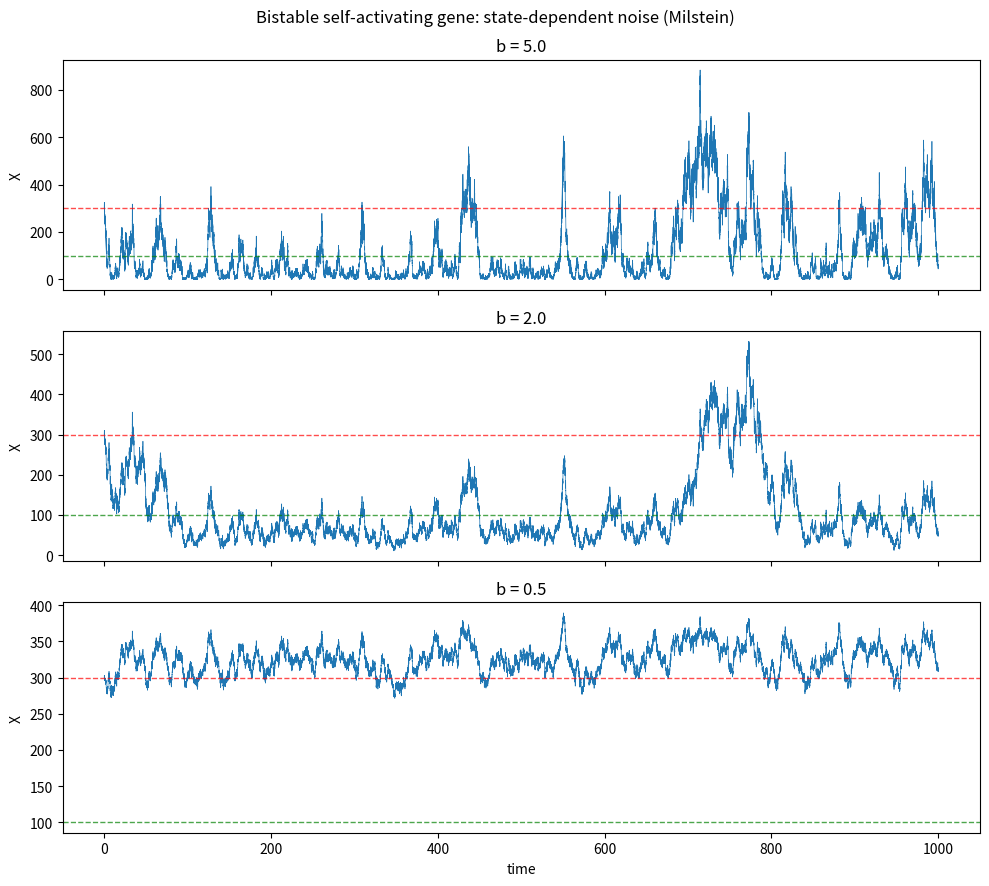

Reproduce this figure in Python. (Note: this script raises an exception after producing the figure.)
import matplotlib
matplotlib.use("Agg")
import matplotlib.pyplot as plt
import numpy as np

# ---- Model parameters ----
g0, g1, Xth, n, k = 10.0, 45.0, 200.0, 4, 0.15
X0 = 300.0
T, dt = 1000.0, 0.01
nsteps = int(T / dt)
b_values = [5.0, 2.0, 0.5]

# Drift: Hill self-activation minus linear degradation
def drift(X):
    h = (X / Xth) ** n
    return g0 + g1 * h / (1.0 + h) - k * X

# Diffusion coefficient sigma(X) = b * sqrt(X)  (state dependent)
def sigma(X, b):
    return b * np.sqrt(np.maximum(X, 0.0))

# Derivative of sigma w.r.t X:  d/dX [b*sqrt(X)] = b/(2*sqrt(X))
def sigma_prime(X, b):
    return b / (2.0 * np.sqrt(np.maximum(X, 1e-12)))

# ---- Milstein integrator (explicit) ----
def milstein(b, seed=1):
    rng = np.random.default_rng(seed)
    X = np.empty(nsteps + 1)
    X[0] = X0
    x = X0
    for i in range(nsteps):
        dW = rng.normal(0.0, np.sqrt(dt))          # Wiener increment
        s = sigma(x, b)
        sp = sigma_prime(x, b)
        # Milstein update: Euler term + correction 0.5*sigma*sigma'*(dW^2 - dt)
        x = x + drift(x) * dt + s * dW + 0.5 * s * sp * (dW ** 2 - dt)
        x = max(x, 0.0)                             # keep concentration non-negative
        X[i + 1] = x
    return X

t = np.linspace(0.0, T, nsteps + 1)

# ---- Simulate and plot each noise amplitude ----
fig, axes = plt.subplots(len(b_values), 1, figsize=(10, 9), sharex=True)
trajectories = {}
for ax, b in zip(axes, b_values):
    X = milstein(b, seed=1)
    trajectories[b] = X
    ax.plot(t, X, lw=0.5)
    ax.axhline(100, color="green", ls="--", lw=1, alpha=0.7)
    ax.axhline(300, color="red", ls="--", lw=1, alpha=0.7)
    ax.set_ylabel("X")
    ax.set_title(f"b = {b}")
axes[-1].set_xlabel("time")
fig.suptitle("Bistable self-activating gene: state-dependent noise (Milstein)")
fig.tight_layout()
plt.savefig("/Users/lvmy/neu/teaching/numericalR/numericalR/recipe-eval/gen/6C.4.1_s1.png", dpi=120)

# ---- Deterministic check of bistability: find roots of drift(X)=0 ----
grid = np.linspace(1.0, 600.0, 600000)
f = drift(grid)
sign_change = np.where(np.diff(np.sign(f)) != 0)[0]
roots = []
for idx in sign_change:
    a, c = grid[idx], grid[idx + 1]
    for _ in range(100):  # bisection refinement
        m = 0.5 * (a + c)
        if drift(a) * drift(m) <= 0:
            c = m
        else:
            a = m
    roots.append(0.5 * (a + c))

print("Deterministic fixed points (drift=0):")
for r in roots:
    dfdx = (drift(r + 1e-3) - drift(r - 1e-3)) / 2e-3   # slope => stability
    kind = "stable" if dfdx < 0 else "unstable"
    print(f"  X* = {r:.3f}  (df/dX = {dfdx:+.5f}, {kind})")

# ---- Count transitions between basins for each b ----
midpoint = 200.0  # threshold separating the two states (~100 and ~300)
print("\nTransition counts (crossings of X=200 basin boundary):")
for b in b_values:
    X = trajectories[b]
    state = X > midpoint            # True = high state, False = low state
    transitions = int(np.sum(np.diff(state.astype(int)) != 0))
    print(f"  b = {b:>4}:  n_transitions = {transitions:4d},  "
          f"mean X = {X.mean():.2f},  min X = {X.min():.2f},  max X = {X.max():.2f}")

# Explanation: the deterministic drift has two stable roots (near 100 and 300)
# separated by an unstable one, so the circuit is bistable; the transition counts
# increasing with b confirm that larger state-dependent noise more frequently
# kicks the system over the unstable barrier between those two stable states.
print("\nWhy this confirms the result: two stable deterministic fixed points near "
      "X=100 and X=300 flank an unstable one, and the rising transition count with b "
      "shows stronger noise drives more frequent hops between those stable states.")
